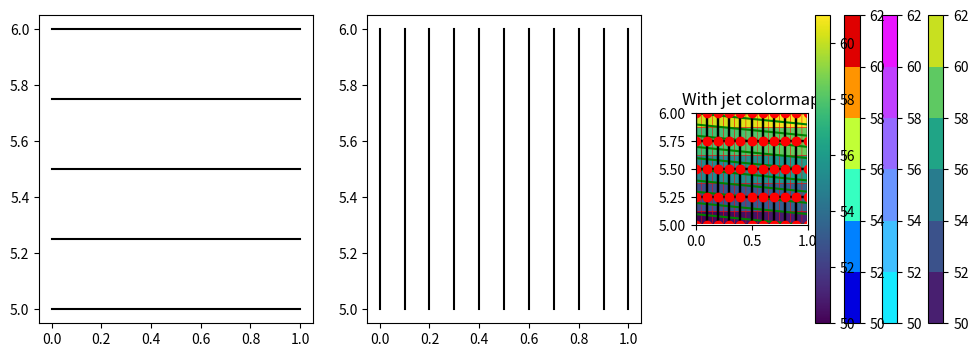

The matplotlib source for this figure:
%matplotlib inline

from pylab import *
from scipy import sparse

mx = 9
x = linspace(0,1,mx+2)
print('x = ',x)

my = 3
y = linspace(5,6,my+2)
print('y = ',y)

# turn into 2D arrays:
X,Y = meshgrid(x,y,indexing='ij')

print('X = \n', X)
print('Y = \n', Y)
print()

i = 2
j = 1
print('x[i] = ',x[i], '  y[j] = ', y[j])
print('X[i,j] = ',X[i,j], '  Y[i,j] = ',Y[i,j])

U = X + 10*Y
print('U = \n', U)

i=5
j=3
print('x[i] = ',x[i], '  y[j] = ', y[j])
print('U[i,j] = ', U[i,j])

figure(figsize=(12,4))

subplot(1,3,1)
plot(X,Y,'k')

subplot(1,3,2)
plot(X.T,Y.T,'k')

subplot(1,3,3)
plot(X,Y,'k')
plot(X.T,Y.T,'k')

# put red dots at the interior points:
plot(X[1:-1,1:-1],Y[1:-1,1:-1],'ro');

def plot_grid(X,Y):
    plot(X,Y,'k')
    plot(X.T,Y.T,'k')
    #plot(X[1:-1,1:-1],Y[1:-1,1:-1],'ro') # for the red dots
    axis('scaled')

plot_grid(X,Y)
contour(X,Y,U,range(50,62,1),colors='g');

plot_grid(X,Y)
contourf(X,Y,U,range(50,63,2))
colorbar()

cmap_cool=get_cmap('cool')  # uses function from matplotlib.pyplot

plot_grid(X,Y)
contourf(X,Y,U,range(50,63,2), cmap=cmap_cool)
colorbar();

plot_grid(X,Y)
contourf(X,Y,U,range(50,63,2), cmap=get_cmap('jet'))
colorbar();
title('With jet colormap');

pcolormesh(X,Y,U,edgecolors='r')
colorbar();

dx = x[1] - x[0]
dy = y[1] - y[0]
mx = len(x) - 2
my = len(y) - 2
xcells = linspace(x[0]-dx/2, x[-1]+dx/2, mx+3)
ycells = linspace(y[0]-dy/2, y[-1]+dy/2, my+3)
Xcells,Ycells = meshgrid(xcells,ycells,indexing='ij')
pcolor(Xcells,Ycells,U,edgecolors='r')
plot(X,Y,'ro')
#axis('scaled')

# plot a white box around the actual domain,
# assuming `X,Y` points lie on boundary:
plot([x[0],x[-1],x[-1],x[0],x[0]],  [y[0],y[0],y[-1],y[-1],y[0]], 'w');

# restrict plot to interior points if desired:
#xlim(x[0],x[-1])
#ylim(y[0],y[-1])

print('Xcells.shape = ', Xcells.shape)
print('U.shape = ', U.shape)